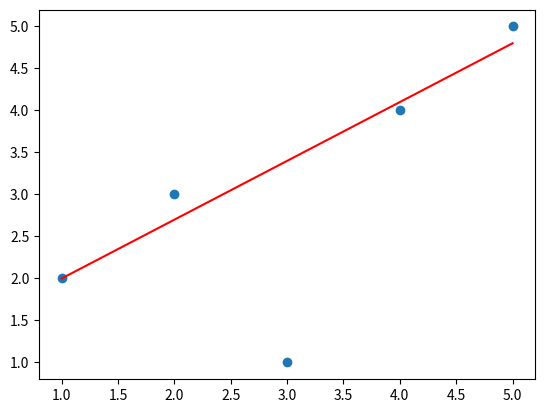

Generate this figure with matplotlib:
import numpy as np
import matplotlib.pyplot as plt

x = np.array([1, 2, 3, 4, 5])
y = np.array([2, 3, 1, 4, 5])
plt.scatter(x, y)
plt.grid()


# plt.show()

# MAE Loss(Mean Absolute Error，MAE，平均绝对误差)
def MAE_loss(y, y_hat):
    return np.mean(np.abs(y_hat - y))


# MSE Loss(Mean Square Error，MSE，均方误差)
def MSE_loss(y, y_hat):
    return np.mean(np.square(y_hat - y))


y_hat = np.array([-2, -1, -1, 3, 4])


def linear(x, k, b):
    y = k * x + b
    return y


# inf代表正无穷
min_loss = float('inf')
for k in np.arange(-2, 2, 0.1):
    for b in np.arange(-10, 10, 0.1):
        y_hat = [linear(xi, k, b) for xi in list(x)]
        current_loss = MAE_loss(y, y_hat)
        if current_loss < min_loss:
            min_loss = current_loss
            best_k, best_b = k, b
            print('best_k is {}, best_b is {}'.format(best_k, best_b))

best_k = 0.7
best_b = 1.3
y_hat = best_k * x + best_b
plt.plot(x, y_hat, color='red')
plt.grid()
plt.show()
